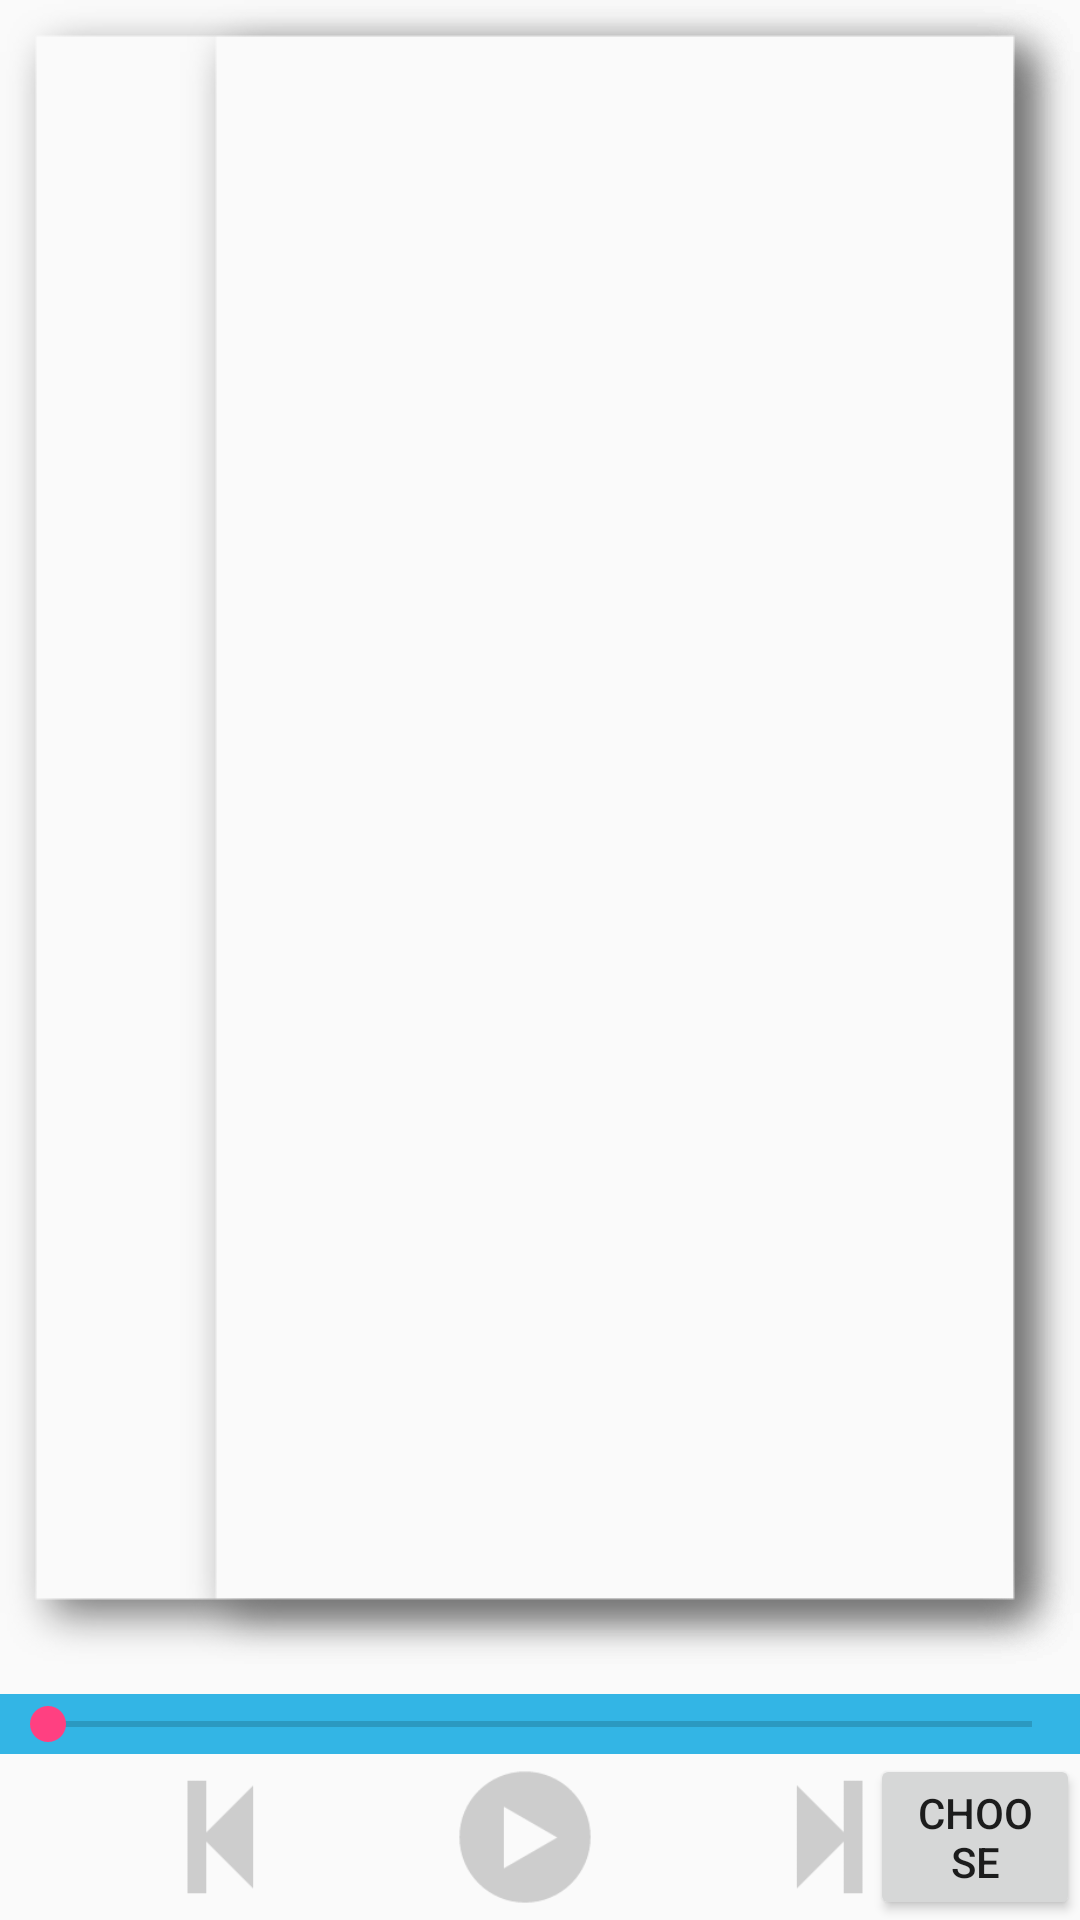

Android layout source for this screen:
<!-- AndroidManifest.xml: application theme AppTheme -->
<!-- res/layout/activity_main.xml -->
<?xml version="1.0" encoding="utf-8"?>
<RelativeLayout xmlns:android="http://schemas.android.com/apk/res/android"
    xmlns:app="http://schemas.android.com/apk/res-auto"
    xmlns:tools="http://schemas.android.com/tools"
    android:layout_width="match_parent"
    android:layout_height="match_parent"
    tools:context="yanzhikai.simpleplayer.MainActivity">


    <RelativeLayout
        android:layout_width="match_parent"
        android:layout_height="wrap_content"
        android:layout_alignParentBottom="true"
        android:id="@+id/ly_control_bar"
        >

        <ImageView
            android:layout_width="50dp"
            android:layout_height="50dp"
            android:id="@+id/btn_pre"
            android:src="@mipmap/previous"
            android:layout_marginStart="50dp"
            style="@style/AudioControlBarButton"
            android:layout_centerVertical="true"
            android:layout_alignParentStart="true"
            />

        <ImageView
            android:layout_width="50dp"
            android:layout_height="50dp"
            android:id="@+id/btn_pause"
            android:src="@mipmap/play"
            android:layout_toEndOf="@+id/btn_pre"
            android:layout_marginStart="50dp"
            style="@style/AudioControlBarButton"
            android:layout_centerVertical="true"
            />

        <ImageView
            android:layout_width="50dp"
            android:layout_height="50dp"
            android:id="@+id/btn_next"
            android:src="@mipmap/next"
            android:layout_toEndOf="@+id/btn_pause"
            style="@style/AudioControlBarButton"
            android:layout_marginStart="50dp"
            android:layout_centerVertical="true"
            />

        <Button
            android:id="@+id/btn_choose"
            android:layout_width="70dp"
            android:layout_height="wrap_content"
            android:layout_alignParentEnd="true"
            android:text="choose" />
    </RelativeLayout>

    
        
        
        
        
        

        
            
            
            
            
            

        
            
            
            
            
            

        
            
            
            
            
            

        
            
            
            
            
            
    

    <SeekBar
        android:id="@+id/sb_progress"
        android:layout_width="match_parent"
        android:layout_height="20dp"
        android:layout_above="@+id/ly_control_bar"
        android:background="@android:color/holo_blue_light" />

    <LinearLayout
        android:layout_width="1000dp"
        android:layout_height="match_parent"
        android:id="@+id/ly_play_list"
        android:orientation="vertical"
        android:layout_above="@+id/sb_progress"
        android:layout_marginBottom="10dp"
        android:background="@drawable/shadow_play_list"
        >
    </LinearLayout>

    <RelativeLayout
        android:layout_width="300dp"
        android:layout_height="match_parent"
        android:id="@+id/ly_sub_list"
        android:background="@drawable/shadow_play_list"
        android:layout_alignParentEnd="true"
        android:layout_above="@+id/sb_progress"
        android:layout_marginBottom="10dp"
        >

    </RelativeLayout>
</RelativeLayout>
<!-- resources referenced by this layout -->
<resources>
  <!-- mipmap next: png bitmap (mipmap-hdpi, 1266 bytes) -->
  <!-- mipmap play: png bitmap (mipmap-hdpi, 2577 bytes) -->
  <!-- mipmap previous: png bitmap (mipmap-hdpi, 917 bytes) -->
  <style name="AudioControlBarButton">
          <item name="android:scaleType">fitXY</item>
          <item name="android:background">@drawable/background_btn</item>
  
      </style>
  <style name="AppTheme" parent="Theme.AppCompat.Light.DarkActionBar">
          
          <item name="colorPrimary">@color/colorPrimary</item>
          <item name="colorPrimaryDark">@color/colorPrimaryDark</item>
          <item name="colorAccent">@color/colorAccent</item>
      </style>
  <!-- drawable background_btn (drawable) -->
  <?xml version="1.0" encoding="utf-8"?>
  <selector xmlns:android="http://schemas.android.com/apk/res/android">
  
      <item android:state_pressed="true" android:drawable="@android:color/darker_gray"/>
      <item android:state_pressed="false" android:drawable="@android:color/transparent"/>
  </selector>
  <color name="colorPrimary">#3F51B5</color>
  <color name="colorPrimaryDark">#303F9F</color>
  <color name="colorAccent">#FF4081</color>
</resources>
